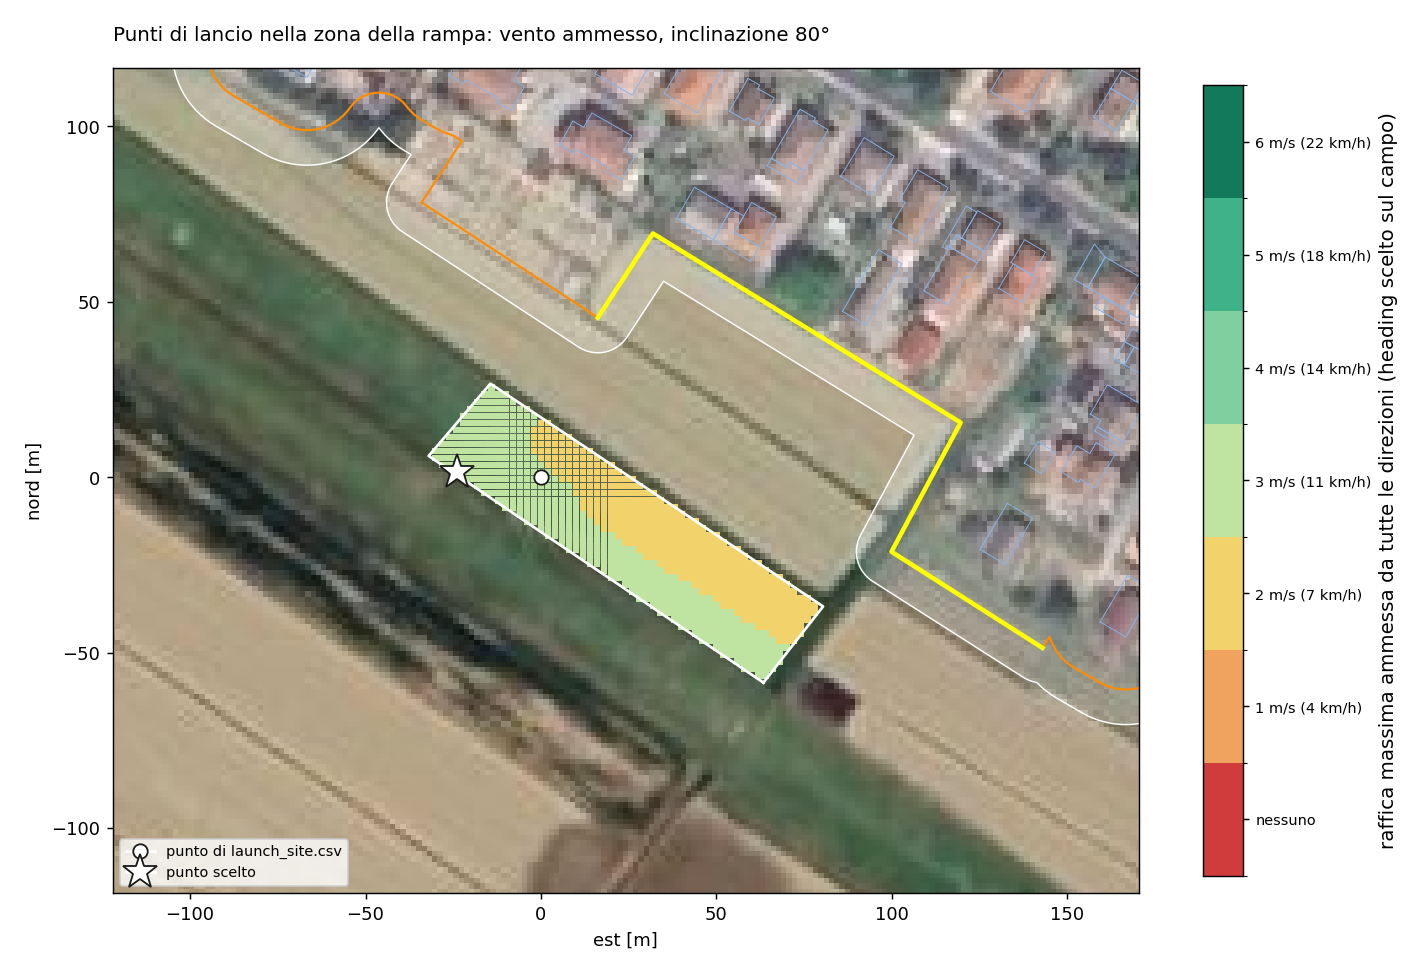

Data behind this chart, as committed beside it:
east, north, admitted, margin, admitted_140, margin_140, admitted_160, margin_160, admitted_180, margin_180
-30.0, 5.5, 3, 25.69, 1, 16.5, 2, 29.75, 3, 25.69
-30.0, 7.5, 3, 23.77, 1, 15.17, 2, 28.34, 3, 23.77
-28.0, 3.5, 3, 27.13, 1, 16.38, 2, 29.36, 3, 27.13
-28.0, 5.5, 3, 25.19, 1, 15.02, 2, 28.15, 3, 25.19
-28.0, 7.5, 3, 23.24, 1, 13.67, 2, 26.95, 3, 23.24
-28.0, 9.5, 3, 21.3, 1, 12.35, 2, 25.52, 3, 21.3
-26.0, 3.5, 3, 26.68, 1, 14.92, 2, 27.79, 3, 26.68
-26.0, 5.5, 3, 24.73, 1, 13.55, 2, 26.56, 3, 24.73
-26.0, 7.5, 3, 22.78, 1, 12.2, 2, 25.35, 3, 22.78
-26.0, 9.5, 3, 20.83, 0, , 2, 24.16, 3, 20.83
-26.0, 11.5, 3, 18.89, 0, , 2, 22.7, 3, 18.89
-24.0, 1.5, 3, 27.61, 1, 14.87, 2, 27.5, 3, 27.61
-24.0, 3.5, 3, 26.33, 1, 13.47, 2, 26.22, 3, 26.33
-24.0, 5.5, 3, 24.36, 1, 12.1, 2, 24.98, 3, 24.36
-24.0, 7.5, 3, 22.39, 1, 10.72, 2, 23.75, 3, 22.39
-24.0, 9.5, 3, 20.41, 0, , 2, 22.55, 3, 20.41
-24.0, 11.5, 3, 18.45, 0, , 2, 21.37, 3, 18.45
-24.0, 13.5, 3, 16.48, 0, , 2, 19.88, 3, 16.48
-22.0, -0.5, 3, 27.24, 1, 14.89, 2, 27.29, 3, 27.24
-22.0, 1.5, 3, 26.11, 1, 13.45, 2, 25.96, 3, 26.11
-22.0, 3.5, 3, 24.79, 1, 12.04, 2, 24.68, 3, 24.79
-22.0, 5.5, 3, 23.53, 1, 10.65, 2, 23.41, 3, 23.53
-22.0, 7.5, 3, 22.08, 0, , 2, 22.17, 3, 22.08
-22.0, 9.5, 3, 20.1, 0, , 2, 20.95, 3, 20.1
-22.0, 11.5, 3, 18.12, 0, , 2, 19.75, 3, 18.12
-22.0, 13.5, 3, 16.14, 0, , 2, 18.57, 3, 16.14
-22.0, 15.5, 3, 14.17, 0, , 2, 17.05, 3, 14.17
-22.0, 17.5, 3, 12.19, 0, , 2, 15.54, 3, 12.19
-20.0, -0.5, 3, 25.34, 1, 13.5, 2, 25.8, 3, 25.34
-20.0, 1.5, 3, 24.61, 1, 12.06, 2, 24.46, 3, 24.61
-20.0, 3.5, 3, 23.29, 1, 10.62, 2, 23.15, 3, 23.29
-20.0, 5.5, 3, 21.98, 0, , 2, 21.86, 3, 21.98
-20.0, 7.5, 3, 20.71, 0, , 2, 20.6, 3, 20.71
-20.0, 9.5, 3, 19.48, 0, , 2, 19.36, 3, 19.48
-20.0, 11.5, 3, 17.87, 0, , 2, 18.15, 3, 17.87
-20.0, 13.5, 3, 15.88, 0, , 2, 16.95, 3, 15.88
-20.0, 15.5, 3, 13.89, 0, , 2, 15.75, 3, 13.89
-20.0, 17.5, 3, 11.9, 0, , 2, 14.23, 3, 11.9
-20.0, 19.5, 3, 9.919, 0, , 2, 12.72, 3, 9.919
-18.0, -2.5, 3, 24.06, 1, 13.62, 2, 25.71, 3, 24.06
-18.0, -0.5, 3, 23.43, 1, 12.14, 2, 24.34, 3, 23.43
-18.0, 1.5, 3, 22.84, 1, 10.67, 2, 22.97, 3, 22.84
-18.0, 3.5, 3, 21.79, 1, 9.23, 2, 21.64, 3, 21.79
-18.0, 5.5, 3, 20.46, 0, , 2, 20.33, 3, 20.46
-18.0, 7.5, 3, 19.16, 0, , 2, 19.05, 3, 19.16
-18.0, 9.5, 3, 17.9, 0, , 2, 17.79, 3, 17.9
-18.0, 11.5, 3, 16.68, 0, , 2, 16.56, 3, 16.68
-18.0, 13.5, 3, 15.47, 0, , 2, 15.35, 3, 15.47
-18.0, 15.5, 3, 13.71, 0, , 2, 14.16, 3, 13.71
-18.0, 17.5, 3, 11.71, 0, , 2, 12.93, 3, 11.71
-18.0, 19.5, 3, 9.712, 0, , 2, 11.41, 3, 9.712
-18.0, 21.5, 3, 7.719, 0, , 2, 9.9, 3, 7.719
-16.0, -4.5, 3, 22.86, 1, 13.79, 2, 25.7, 3, 22.86
-16.0, -2.5, 3, 22.18, 1, 12.28, 2, 24.28, 3, 22.18
-16.0, -0.5, 3, 21.52, 1, 10.79, 2, 22.89, 3, 21.52
-16.0, 1.5, 3, 20.92, 1, 9.31, 2, 21.51, 3, 20.92
-16.0, 3.5, 3, 20.33, 0, , 2, 20.15, 3, 20.33
-16.0, 5.5, 3, 18.96, 0, , 2, 18.82, 3, 18.96
-16.0, 7.5, 3, 17.64, 0, , 2, 17.51, 3, 17.64
-16.0, 9.5, 3, 16.35, 0, , 2, 16.23, 3, 16.35
... 723 more rows
